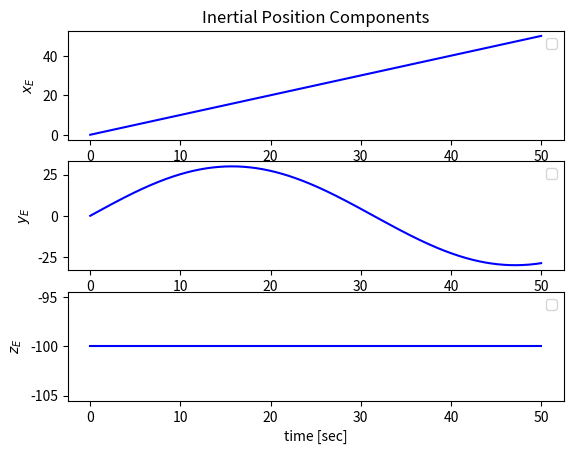
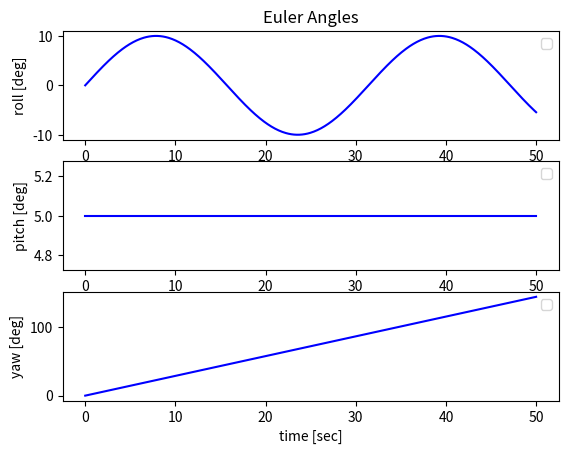
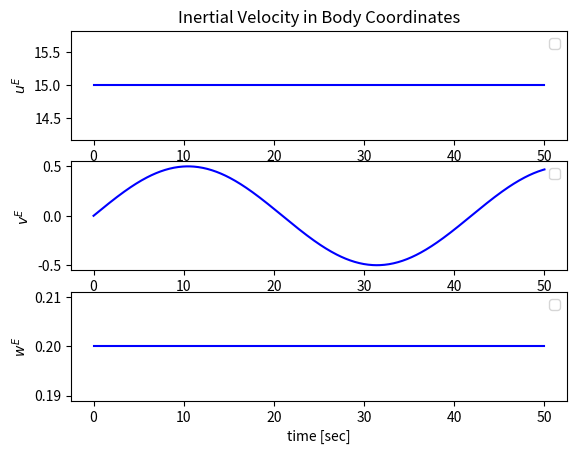
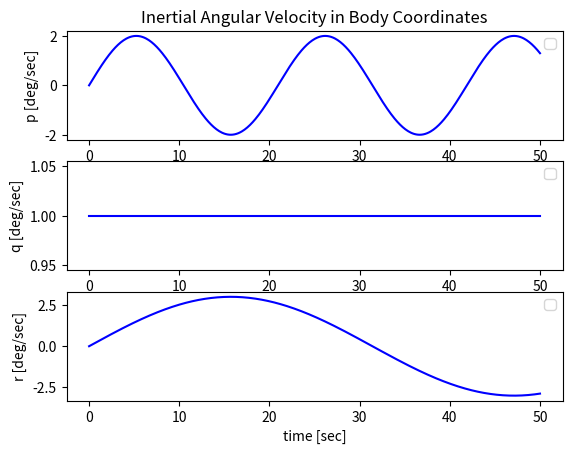
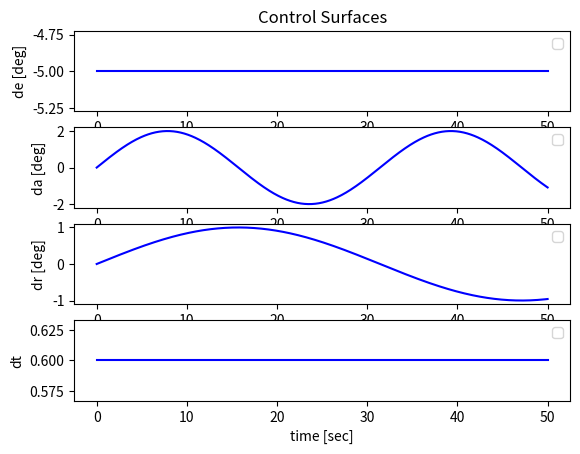
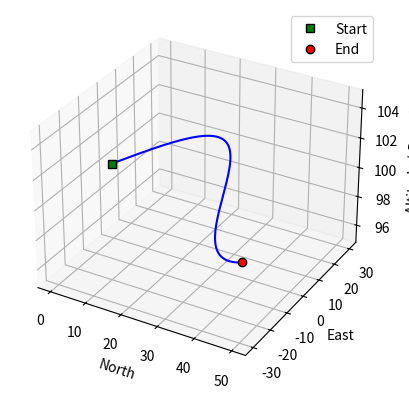
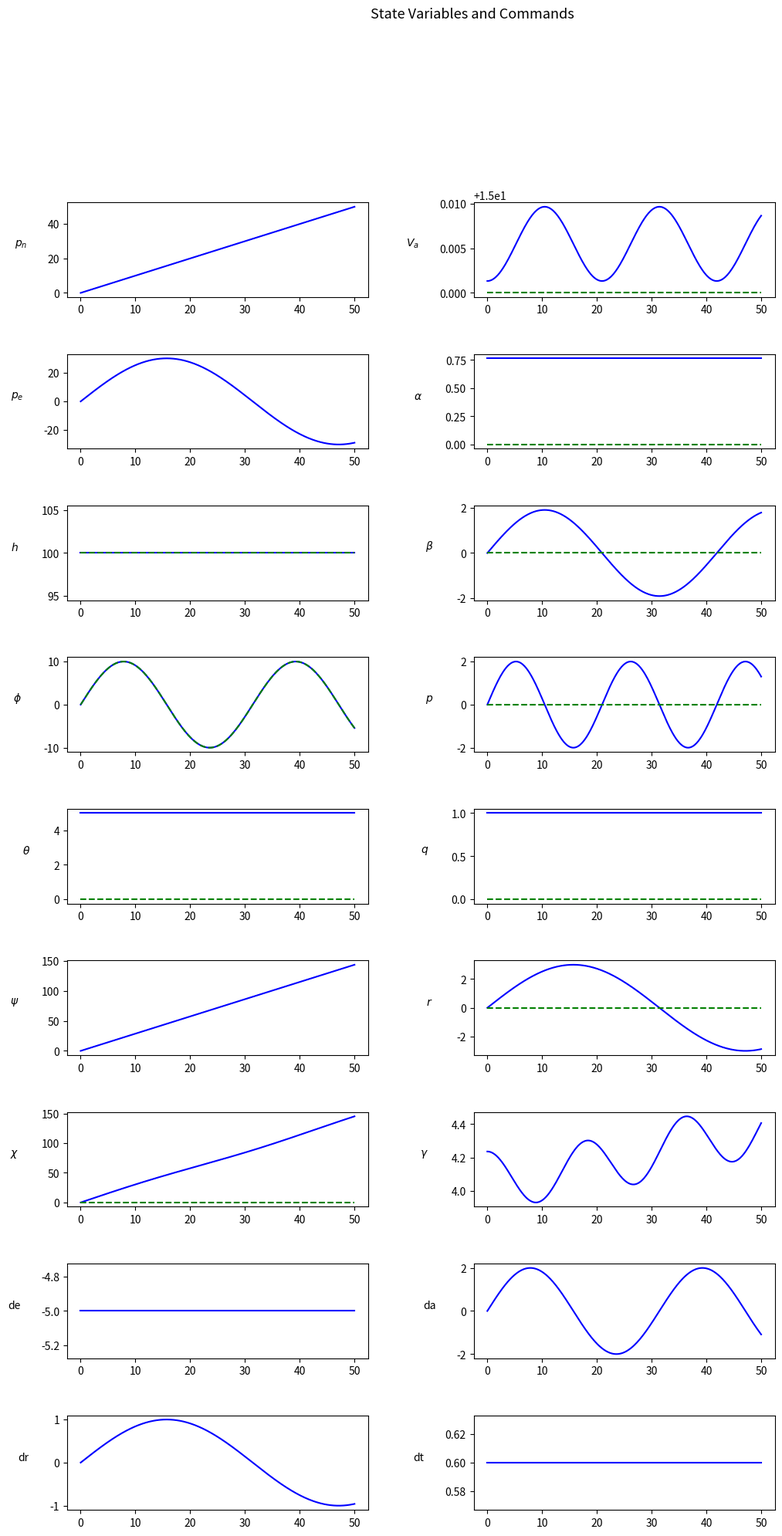

These figures' Python source, in order:
"""
PlotSimulationWithCommands - Python equivalent of the MATLAB function of the same name.

Produces a comprehensive set of diagnostic plots for a UAV simulation, including:
  - Fig 3:  Inertial position components (pn, pe, pd)
  - Fig 4:  Euler angles (roll, pitch, yaw)
  - Fig 5:  Body-frame velocities (u, v, w)
  - Fig 6:  Body-frame angular rates (p, q, r)
  - Fig 7:  Control surface deflections (de, da, dr, dt)
  - Fig 8:  3-D flight path
  - Fig 9:  Full 9×2 state-and-command dashboard

Dependencies
------------
The wind-angle and flight-path-angle helper functions must be supplied
externally (or the stub implementations in this file can be replaced):
  - TransformFromInertialToBody(wind_inertial, euler_angles) -> (3,) array
  - AirRelativeVelocityVectorToWindAngles(v_body) -> [Va, beta, alpha]
  - FlightPathAnglesFromState(state_12) -> [something, chi, gamma]

Usage
-----
plotter = PlotSimulationWithCommands()
plotter.plot(time, aircraft_state_array, control_input_array,
             background_wind_array, state_command_array, color='b')

Arrays are expected as (rows × time_steps) ndarrays, matching the MATLAB
convention where each column is one time step.
"""

import numpy as np
import matplotlib.pyplot as plt
from matplotlib.gridspec import GridSpec


# ---------------------------------------------------------------------------
# Stub helpers – replace with real implementations as needed
# ---------------------------------------------------------------------------

def TransformFromInertialToBody(wind_inertial, euler_angles):
    """
    Rotate a vector from the inertial NED frame to the body frame.

    Parameters
    ----------
    wind_inertial : array-like, shape (3,)
    euler_angles  : array-like, shape (3,)   [phi, theta, psi]

    Returns
    -------
    wind_body : ndarray, shape (3,)
    """
    phi, theta, psi = euler_angles
    R_roll = np.array([
        [1,           0,            0],
        [0,  np.cos(phi),  np.sin(phi)],
        [0, -np.sin(phi),  np.cos(phi)],
    ])
    R_pitch = np.array([
        [ np.cos(theta), 0, -np.sin(theta)],
        [             0, 1,              0],
        [ np.sin(theta), 0,  np.cos(theta)],
    ])
    R_yaw = np.array([
        [ np.cos(psi), np.sin(psi), 0],
        [-np.sin(psi), np.cos(psi), 0],
        [           0,           0, 1],
    ])
    R_body_from_inertial = R_roll @ R_pitch @ R_yaw
    return R_body_from_inertial @ np.asarray(wind_inertial, dtype=float)


def AirRelativeVelocityVectorToWindAngles(v_air_body):
    """
    Convert air-relative velocity in body frame to wind angles.

    Returns [Va, beta, alpha].
    """
    ur, vr, wr = v_air_body
    Va    = np.sqrt(ur**2 + vr**2 + wr**2)
    beta  = np.arcsin(vr / Va) if Va > 1e-6 else 0.0
    alpha = np.arctan2(wr, ur)
    return np.array([Va, beta, alpha])


def FlightPathAnglesFromState(state_12):
    """
    Compute flight-path angles from the 12-element state vector.

    Returns [something, chi, gamma] where:
      chi   = course angle (rad)
      gamma = flight-path angle (rad)
    """
    pn, pe, pd       = state_12[0], state_12[1], state_12[2]
    phi, theta, psi  = state_12[3], state_12[4], state_12[5]
    u, v, w          = state_12[6], state_12[7], state_12[8]

    # Inertial velocity
    R_roll = np.array([
        [1,           0,            0],
        [0,  np.cos(phi), -np.sin(phi)],
        [0,  np.sin(phi),  np.cos(phi)],
    ])
    R_pitch = np.array([
        [ np.cos(theta), 0, np.sin(theta)],
        [             0, 1,             0],
        [-np.sin(theta), 0, np.cos(theta)],
    ])
    R_yaw = np.array([
        [np.cos(psi), -np.sin(psi), 0],
        [np.sin(psi),  np.cos(psi), 0],
        [          0,            0, 1],
    ])
    R = R_yaw @ R_pitch @ R_roll
    vel_inertial = R @ np.array([u, v, w])

    Vg    = np.linalg.norm(vel_inertial)
    chi   = np.arctan2(vel_inertial[1], vel_inertial[0])
    gamma = np.arctan2(-vel_inertial[2], np.sqrt(vel_inertial[0]**2 + vel_inertial[1]**2))
    return np.array([0.0, chi, gamma])


# ---------------------------------------------------------------------------
# Main class
# ---------------------------------------------------------------------------

class PlotSimulationWithCommands:
    """
    Generates the full suite of diagnostic plots for a UAV simulation run.

    All plots use matplotlib figure numbers that mirror the original MATLAB
    figure numbers (3–9) so results can be compared side-by-side.
    """

    def __init__(self):
        self._legend_handles = []
        self._legend_labels  = []

    def plot(self,
             time,
             aircraft_state_array,
             control_input_array,
             background_wind_array,
             state_command_array,
             color='b',
             label=None):
        """
        Produce all diagnostic plots.

        Parameters
        ----------
        time : array-like, shape (N,)
        aircraft_state_array  : ndarray, shape (12, N)
        control_input_array   : ndarray, shape (4,  N)
        background_wind_array : ndarray, shape (3+, N)
        state_command_array   : ndarray, shape (12, N)
        color : str
            Matplotlib color/linestyle string, e.g. 'b', 'r--'.
        """
        self._legend_handles = []
        self._legend_labels  = []
        t   = np.asarray(time, dtype=float)
        st  = np.asarray(aircraft_state_array, dtype=float)
        ci  = np.asarray(control_input_array,  dtype=float)
        bw  = np.asarray(background_wind_array, dtype=float)
        sc  = np.asarray(state_command_array,   dtype=float)

        self._plot_position(t, st, color,label)
        self._plot_euler(t, st, color,label)
        self._plot_velocity(t, st, color,label)
        self._plot_angular_rate(t, st, color,label)
        self._plot_controls(t, ci, color,label)
        self._plot_3d_path(st, color)
        self._plot_dashboard(t, st, ci, bw, sc, color,label)

    # ------------------------------------------------------------------
    # Fig 3 – Inertial position
    # ------------------------------------------------------------------
    def _plot_position(self, t, st, col,label):
        #fig = plt.figure(3)
        labels = ['$x_E$', '$y_E$', '$z_E$']
        rows   = [st[0], st[1], st[2]]
        for i, (lbl, data) in enumerate(zip(labels, rows), start=1):
            fig, ax = self._get_or_create_axes(3, 3, 1, i)
            #ax = fig.add_subplot(3, 1, i)
            ax.plot(t, data, col, label = label)
            ax.set_ylabel(lbl)
            if i == 1:
                ax.set_title('Inertial Position Components')
            if i == 3:
                ax.set_xlabel('time [sec]')
            ax.legend()
    # ------------------------------------------------------------------
    # Fig 4 – Euler angles
    # ------------------------------------------------------------------
    def _plot_euler(self, t, st, col,label):
        #fig = plt.figure(4)
        labels = ['roll [deg]', 'pitch [deg]', 'yaw [deg]']
        rows   = [st[3], st[4], st[5]]
        for i, (lbl, data) in enumerate(zip(labels, rows), start=1):
            #ax = fig.add_subplot(3, 1, i)
            fig, ax = self._get_or_create_axes(4, 3, 1, i)
            ax.plot(t, np.rad2deg(data), col, label=label)
            ax.set_ylabel(lbl)
            if i == 1:
                ax.set_title('Euler Angles')
            if i == 3:
                ax.set_xlabel('time [sec]')
            ax.legend()
    # ------------------------------------------------------------------
    # Fig 5 – Body velocities
    # ------------------------------------------------------------------
    def _plot_velocity(self, t, st, col,label):
        #fig = plt.figure(5)
        labels = ['$u^E$', '$v^E$', '$w^E$']
        rows   = [st[6], st[7], st[8]]
        for i, (lbl, data) in enumerate(zip(labels, rows), start=1):
            # ax = fig.add_subplot(3, 1, i)
            fig, ax = self._get_or_create_axes(5, 3, 1, i)
            ax.plot(t, data, col, label=label)
            ax.set_ylabel(lbl)
            if i == 1:
                ax.set_title('Inertial Velocity in Body Coordinates')
            if i == 3:
                ax.set_xlabel('time [sec]')
            ax.legend()
    # ------------------------------------------------------------------
    # Fig 6 – Body angular rates
    # ------------------------------------------------------------------
    def _plot_angular_rate(self, t, st, col,label):
        #fig = plt.figure(6)
        labels = ['p [deg/sec]', 'q [deg/sec]', 'r [deg/sec]']
        rows   = [st[9], st[10], st[11]]
        for i, (lbl, data) in enumerate(zip(labels, rows), start=1):
            #ax = fig.add_subplot(3, 1, i)
            fig, ax = self._get_or_create_axes(6, 3, 1, i)
            ax.plot(t, np.rad2deg(data), col, label=label)
            ax.set_ylabel(lbl)
            if i == 1:
                ax.set_title('Inertial Angular Velocity in Body Coordinates')
            if i == 3:
                ax.set_xlabel('time [sec]')
            ax.legend()
    # ------------------------------------------------------------------
    # Fig 7 – Control surfaces
    # ------------------------------------------------------------------
    def _plot_controls(self, t, ci, col,label):
        #fig = plt.figure(7)
        labels = ['de [deg]', 'da [deg]', 'dr [deg]', 'dt']
        scale  = [True, True, True, False]   # True = convert rad→deg
        for i, (lbl, rad) in enumerate(zip(labels, scale), start=1):
            #ax = fig.add_subplot(4, 1, i)
            fig, ax = self._get_or_create_axes(7, 4, 1, i)
            data = np.rad2deg(ci[i - 1]) if rad else ci[i - 1]
            ax.plot(t, data, col,label=label)
            ax.set_ylabel(lbl)
            if i == 1:
                ax.set_title('Control Surfaces')
            if i == 4:
                ax.set_xlabel('time [sec]')
            ax.legend()

    # ------------------------------------------------------------------
    # Fig 8 – 3-D flight path
    # ------------------------------------------------------------------
    def _plot_3d_path(self, st, col):
        fig = plt.figure(8)
        if not fig.axes:
            ax = fig.add_subplot(111, projection='3d')
        else:
            ax = fig.axes[0]

        ax.plot(st[0], st[1], -st[2], col)
        ax.plot([st[0, 0]], [st[1, 0]], [-st[2, 0]],
                'ks', markerfacecolor='g', label='Start')
        ax.plot([st[0, -1]], [st[1, -1]], [-st[2, -1]],
                'ko', markerfacecolor='r', label='End')
        ax.set_xlabel('North')
        ax.set_ylabel('East')
        ax.set_zlabel('Altitude (-Down)')
        ax.legend()

    # ------------------------------------------------------------------
    # Wind-angle computations (vectorised)
    # ------------------------------------------------------------------
    def _compute_wind_angles(self, st, bw):
        N = st.shape[1]
        Va_arr    = np.zeros(N)
        beta_arr  = np.zeros(N)
        alpha_arr = np.zeros(N)
        chi_arr   = np.zeros(N)
        gamma_arr = np.zeros(N)

        for i in range(N):
            wind_body  = TransformFromInertialToBody(bw[0:3, i], st[3:6, i])
            v_air      = st[6:9, i] - wind_body
            wa         = AirRelativeVelocityVectorToWindAngles(v_air)
            Va_arr[i]    = wa[0]
            beta_arr[i]  = np.rad2deg(wa[1])
            alpha_arr[i] = np.rad2deg(wa[2])

            fa = FlightPathAnglesFromState(st[:, i])
            chi_arr[i]   = np.rad2deg(fa[1])
            gamma_arr[i] = np.rad2deg(fa[2])

        return Va_arr, alpha_arr, beta_arr, chi_arr, gamma_arr

    # ------------------------------------------------------------------
    # Fig 9 – Full 9×2 dashboard
    # ------------------------------------------------------------------
    def _plot_dashboard(self, t, st, ci, bw, sc, col, label):

        Va_arr, alpha_arr, beta_arr, chi_arr, gamma_arr = \
            self._compute_wind_angles(st, bw)

        fig = plt.figure(9, figsize=(14, 22))  # wider for legend

        if not fig.axes:
            gs = GridSpec(9, 2, figure=fig, hspace=0.6, wspace=0.35)
            for row in range(9):
                for col_idx in range(2):
                    fig.add_subplot(gs[row, col_idx])

        axes = fig.axes

        # --- store legend handles ---
        handles = self._legend_handles
        labels  = self._legend_labels
        def gplot(ax, y, ylabel, y_cmd=None):
            line, = ax.plot(t, y, col, label=label)

            if label not in labels:
                handles.append(line)
                labels.append(label)

            if y_cmd is not None:
                cmd_line, = ax.plot(t, y_cmd, 'g--', label='Command')
                if 'Command' not in labels:
                    handles.append(cmd_line)
                    labels.append('Command')

            ax.set_ylabel(ylabel, rotation=0, labelpad=25)

        # --- plotting ---
        gplot(axes[0],  st[0],                       '$p_n$')
        gplot(axes[1],  Va_arr,                      '$V_a$',     sc[3])
        gplot(axes[2],  st[1],                       '$p_e$')
        gplot(axes[3],  alpha_arr,                   r'$\alpha$', np.rad2deg(sc[4]))
        gplot(axes[4],  -st[2],                      '$h$',       sc[2])
        gplot(axes[5],  beta_arr,                    r'$\beta$',  np.rad2deg(sc[5]))
        gplot(axes[6],  np.rad2deg(st[3]),           r'$\phi$',   np.rad2deg(sc[6]))
        gplot(axes[7],  np.rad2deg(st[9]),           '$p$',       np.rad2deg(sc[9]))
        gplot(axes[8],  np.rad2deg(st[4]),           r'$\theta$', np.rad2deg(sc[7]))
        gplot(axes[9],  np.rad2deg(st[10]),          '$q$',       np.rad2deg(sc[10]))
        gplot(axes[10], np.rad2deg(st[5]),           r'$\psi$')
        gplot(axes[11], np.rad2deg(st[11]),          '$r$',       np.rad2deg(sc[11]))
        gplot(axes[12], chi_arr,                     r'$\chi$',   np.rad2deg(sc[8]))
        gplot(axes[13], gamma_arr,                   r'$\gamma$')
        gplot(axes[14], np.rad2deg(ci[0]),           'de')
        gplot(axes[15], np.rad2deg(ci[1]),           'da')
        gplot(axes[16], np.rad2deg(ci[2]),           'dr')
        gplot(axes[17], ci[3],                       'dt')

        # # --- Global legend on the RIGHT ---
        # if len(self._legend_handles) > 0:
        #     fig.legend(self._legend_handles, self._legend_labels,
        #             loc='center left',
        #             bbox_to_anchor=(0.82, 0.5))

        fig.suptitle('State Variables and Commands', fontsize=13, y=0.995)

        # Make room for legend
        fig.subplots_adjust(right=0.78)


    def _get_or_create_axes(self, fig_num, nrows, ncols, index, projection=None):
        fig = plt.figure(fig_num)
        n_axes_needed = nrows * ncols
        if len(fig.axes) < n_axes_needed:
            ax = fig.add_subplot(nrows, ncols, index, projection=projection)
        else:
            ax = fig.axes[index - 1]
        return fig, ax

    # ------------------------------------------------------------------
    # Show all figures
    # ------------------------------------------------------------------
    @staticmethod
    def show():
        
        plt.show()


# ---------------------------------------------------------------------------
# Example usage
# ---------------------------------------------------------------------------
if __name__ == '__main__':
    N = 500
    t = np.linspace(0, 50, N)

    # Synthetic sinusoidal state trajectory
    st = np.zeros((12, N))
    st[0]  =  50  * t / t[-1]                     # pn  increasing
    st[1]  =  30  * np.sin(0.1 * t)               # pe  sinusoidal
    st[2]  = -100 * np.ones(N)                     # pd  constant altitude
    st[3]  =  np.deg2rad(10) * np.sin(0.2 * t)    # phi
    st[4]  =  np.deg2rad(5)  * np.ones(N)         # theta
    st[5]  =  0.05 * t                             # psi (yawing)
    st[6]  =  15   * np.ones(N)                   # u
    st[7]  =  0.5  * np.sin(0.15 * t)             # v
    st[8]  =  0.2  * np.ones(N)                   # w
    st[9]  =  np.deg2rad(2) * np.sin(0.3 * t)     # p
    st[10] =  np.deg2rad(1) * np.ones(N)          # q
    st[11] =  np.deg2rad(3) * np.sin(0.1 * t)     # r

    ci = np.zeros((4, N))
    ci[0] = np.deg2rad(-5)  * np.ones(N)          # de
    ci[1] = np.deg2rad(2)   * np.sin(0.2 * t)     # da
    ci[2] = np.deg2rad(1)   * np.sin(0.1 * t)     # dr
    ci[3] = 0.6             * np.ones(N)           # dt

    bw = np.zeros((3, N))   # calm wind

    sc = np.zeros((12, N))
    sc[2] =  100  * np.ones(N)   # altitude command
    sc[3] =  15   * np.ones(N)   # Va command
    sc[6] =  np.deg2rad(10) * np.sin(0.2 * t)   # phi command

    plotter = PlotSimulationWithCommands()
    plotter.plot(t, st, ci, bw, sc, color='b')
    plotter.show()
